2-way image classification set "oil_dataset" from GitHub (Suchitha07/OilSpill_MainProject); label vocabulary: non oil spill, oil spill.

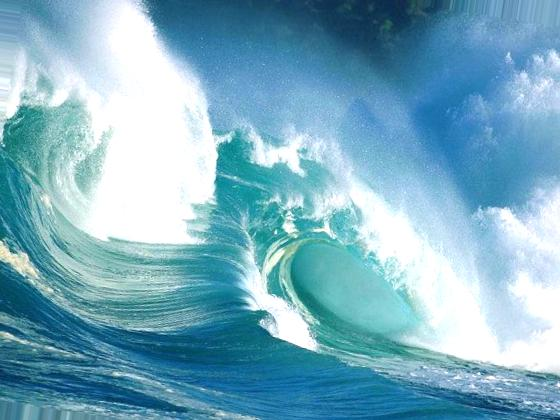
Label: non oil spill

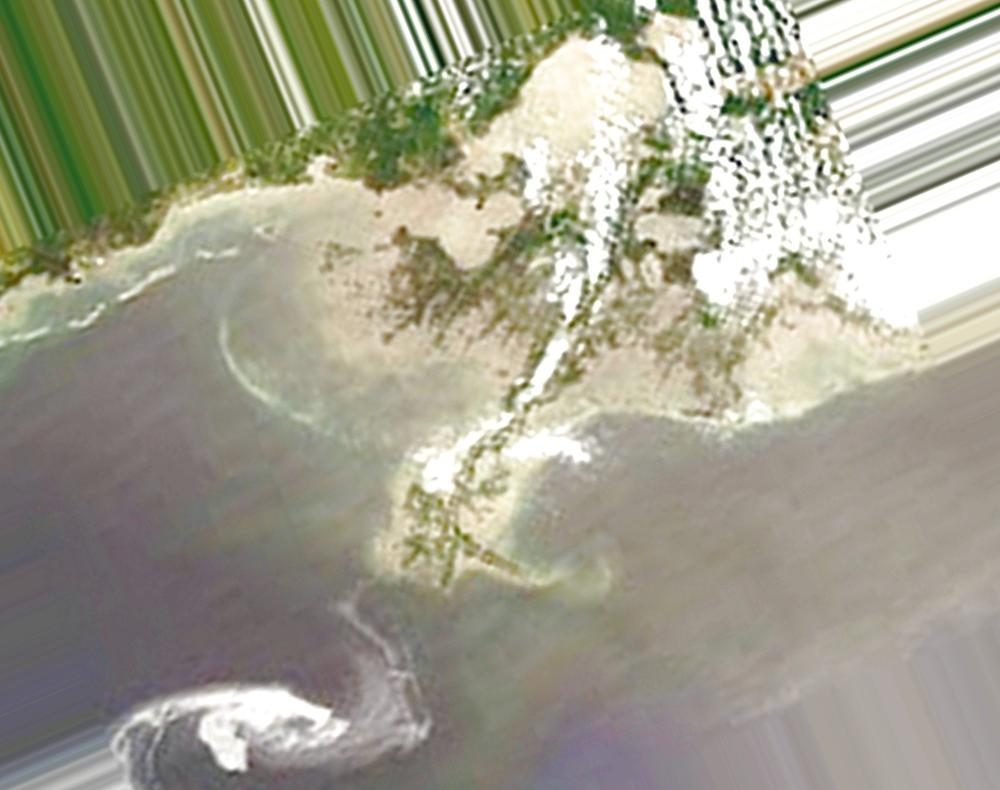
Label: oil spill

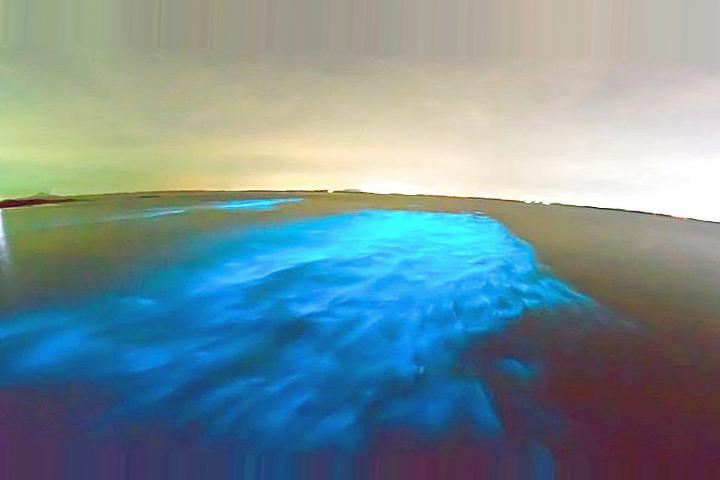
Label: non oil spill

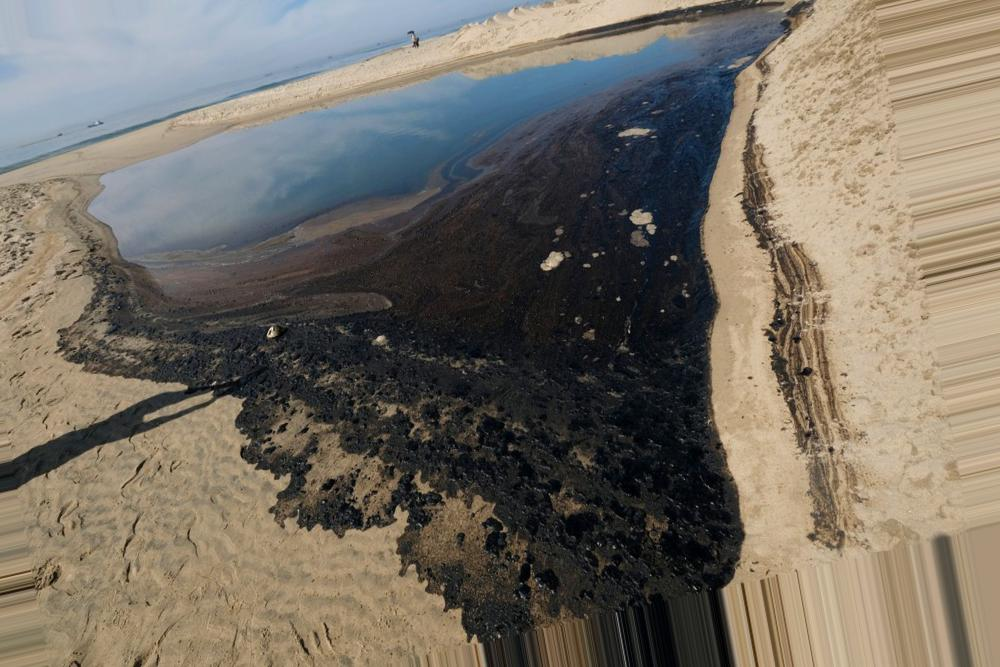
Label: oil spill

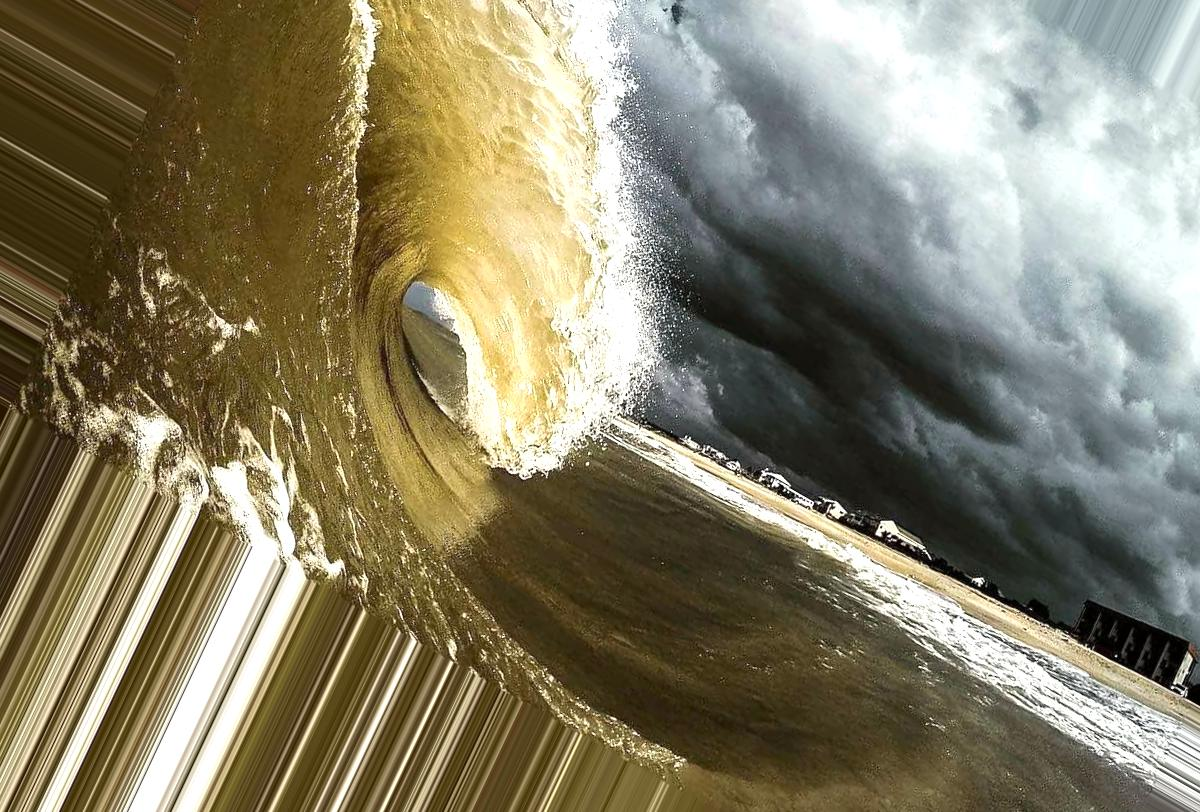
Label: non oil spill

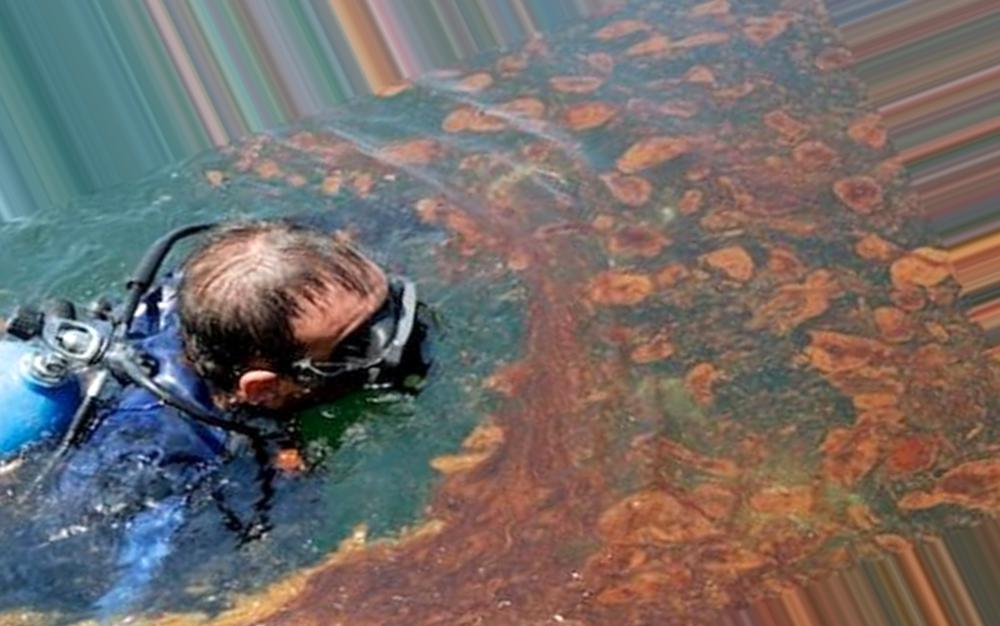
Label: oil spill
